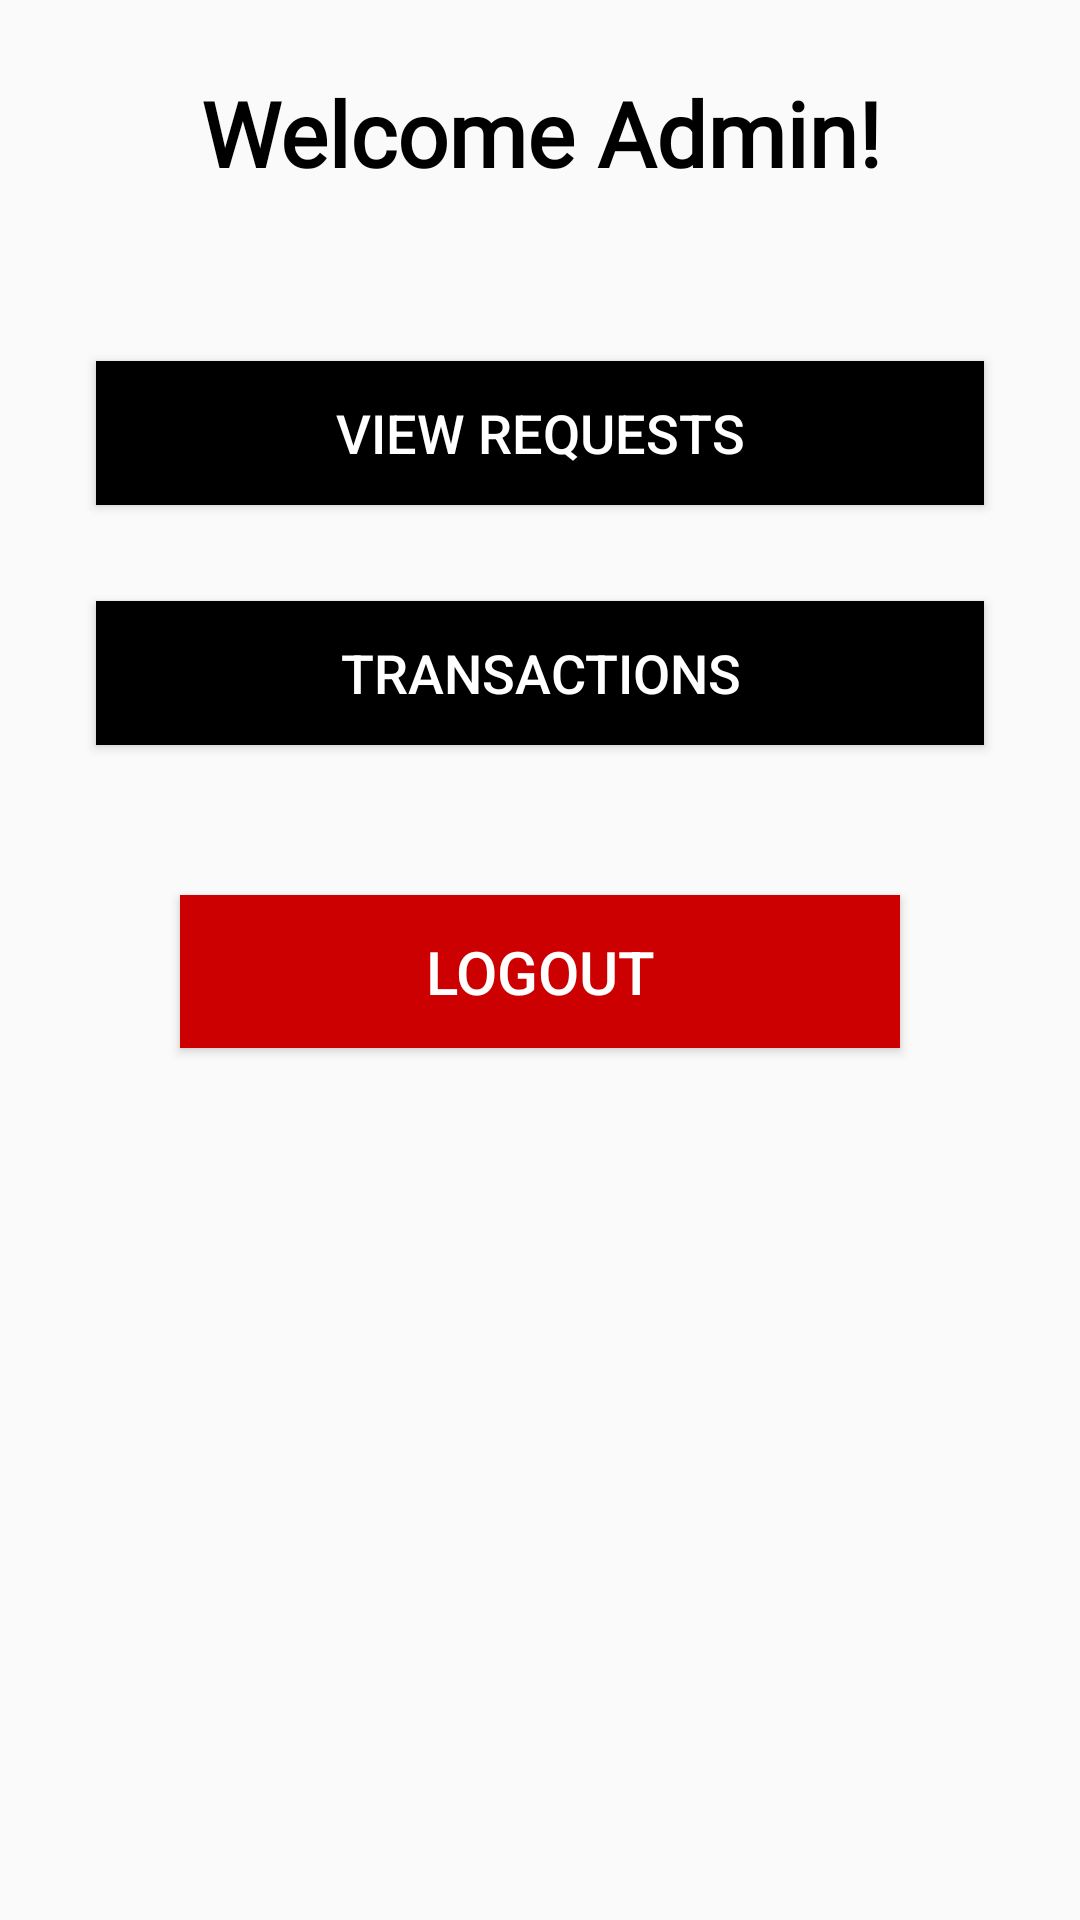

The Android layout XML behind this screen, and the referenced resources:
<!-- AndroidManifest.xml: application theme AppTheme -->
<!-- res/layout/activity_admin.xml -->
<?xml version="1.0" encoding="utf-8"?>
<android.support.constraint.ConstraintLayout xmlns:android="http://schemas.android.com/apk/res/android"
    xmlns:app="http://schemas.android.com/apk/res-auto"
    xmlns:tools="http://schemas.android.com/tools"
    android:layout_width="match_parent"
    android:layout_height="match_parent"
    tools:context="com.example.myapplication.admin">

    <TextView
        android:id="@+id/textView17"
        android:layout_width="wrap_content"
        android:layout_height="wrap_content"
        android:layout_marginEnd="32dp"
        android:layout_marginStart="32dp"
        android:layout_marginTop="24dp"
        android:fontFamily="@font/sniglet"
        android:text="Welcome Admin!"
        android:textAlignment="center"
        android:textColor="@android:color/black"
        android:textSize="30sp"
        android:textStyle="bold"
        app:layout_constraintEnd_toEndOf="parent"
        app:layout_constraintStart_toStartOf="parent"
        app:layout_constraintTop_toTopOf="parent" />

    <Button
        android:id="@+id/button12"
        android:layout_width="0dp"
        android:layout_height="wrap_content"
        android:layout_marginEnd="32dp"
        android:layout_marginStart="32dp"
        android:layout_marginTop="56dp"
        android:background="@android:color/black"
        android:text="View Requests"
        android:textColor="@android:color/white"
        android:textSize="18sp"
        app:layout_constraintEnd_toEndOf="parent"
        app:layout_constraintStart_toStartOf="parent"
        app:layout_constraintTop_toBottomOf="@+id/textView17" />

    <Button
        android:id="@+id/button13"
        android:layout_width="0dp"
        android:layout_height="wrap_content"
        android:layout_marginEnd="32dp"
        android:layout_marginStart="32dp"
        android:layout_marginTop="32dp"
        android:background="@android:color/black"
        android:text="Transactions"
        android:textColor="@android:color/white"
        android:textSize="18sp"
        app:layout_constraintEnd_toEndOf="parent"
        app:layout_constraintStart_toStartOf="parent"
        app:layout_constraintTop_toBottomOf="@+id/button12" />

    <Button
        android:id="@+id/button14"
        android:layout_width="0dp"
        android:layout_height="51dp"
        android:layout_marginEnd="60dp"
        android:layout_marginStart="60dp"
        android:layout_marginTop="50dp"
        android:background="@android:color/holo_red_dark"
        android:text="LogOut"
        android:textColor="@android:color/white"
        android:textSize="20sp"
        app:layout_constraintEnd_toEndOf="parent"
        app:layout_constraintStart_toStartOf="parent"
        app:layout_constraintTop_toBottomOf="@+id/button13" />

</android.support.constraint.ConstraintLayout>
<!-- resources referenced by this layout -->
<resources>
  <style name="AppTheme" parent="Base.Theme.AppCompat.Light.DarkActionBar">
          
          <item name="colorPrimary">#FFFFFF</item>
          <item name="colorPrimaryDark">@color/colorPrimaryDark</item>
          <item name="colorAccent">@color/colorAccent</item>
      </style>
  <color name="colorPrimaryDark">#000000</color>
  <color name="colorAccent">#00ECFF</color>
</resources>
